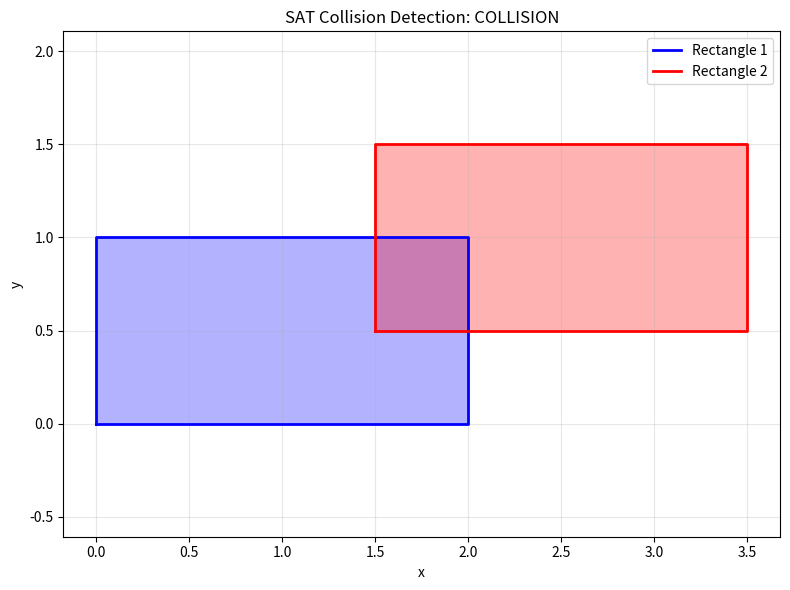

This figure's Python source:
"""
Separating Axis Theorem (SAT)

Collision detection for convex polygons using SAT.
"""

import numpy as np
import matplotlib.pyplot as plt
from typing import List


def project_polygon(vertices: np.ndarray, axis: np.ndarray) -> tuple:
    """
    Project polygon vertices onto an axis
    
    Returns:
        (min_projection, max_projection)
    """
    projections = vertices @ axis
    return np.min(projections), np.max(projections)


def sat_collision_detection(poly1: np.ndarray, poly2: np.ndarray) -> tuple:
    """
    Detect collision between two convex polygons using SAT
    
    Args:
        poly1, poly2: Nx2 arrays of polygon vertices (counter-clockwise)
    
    Returns:
        (is_colliding, separation_axis)
    """
    def get_edges(poly):
        """Get edge vectors"""
        return np.roll(poly, -1, axis=0) - poly
    
    def get_normals(edges):
        """Get perpendicular normals to edges"""
        return np.column_stack([-edges[:, 1], edges[:, 0]])
    
    # Get all potential separating axes
    edges1 = get_edges(poly1)
    edges2 = get_edges(poly2)
    normals1 = get_normals(edges1)
    normals2 = get_normals(edges2)
    
    # Normalize axes
    axes = np.vstack([normals1, normals2])
    axes = axes / np.linalg.norm(axes, axis=1)[:, np.newaxis]
    
    # Test each axis
    for axis in axes:
        min1, max1 = project_polygon(poly1, axis)
        min2, max2 = project_polygon(poly2, axis)
        
        # Check for gap (no overlap = separation found)
        if max1 < min2 or max2 < min1:
            return False, axis
    
    # No separating axis found = collision
    return True, None


def demo_sat():
    """Demonstrate SAT collision detection"""
    print("=== Separating Axis Theorem Demo ===\n")
    
    # Define two rectangles
    rect1 = np.array([
        [0.0, 0.0],
        [2.0, 0.0],
        [2.0, 1.0],
        [0.0, 1.0]
    ])
    
    # Test cases
    test_cases = [
        ("Overlapping", np.array([[1.5, 0.5], [3.5, 0.5], [3.5, 1.5], [1.5, 1.5]])),
        ("Separated", np.array([[3.0, 0.0], [5.0, 0.0], [5.0, 1.0], [3.0, 1.0]])),
        ("Touching edge", np.array([[2.0, 0.0], [4.0, 0.0], [4.0, 1.0], [2.0, 1.0]])),
    ]
    
    for name, rect2 in test_cases:
        is_colliding, sep_axis = sat_collision_detection(rect1, rect2)
        print(f"{name}:")
        print(f"  Collision detected: {is_colliding}")
        if sep_axis is not None:
            print(f"  Separating axis: {sep_axis}")
        print()


def plot_sat_example():
    """Visualize SAT collision detection"""
    rect1 = np.array([[0, 0], [2, 0], [2, 1], [0, 1]])
    rect2 = np.array([[1.5, 0.5], [3.5, 0.5], [3.5, 1.5], [1.5, 1.5]])
    
    is_colliding, _ = sat_collision_detection(rect1, rect2)
    
    fig, ax = plt.subplots(figsize=(8, 6))
    
    # Close the polygons for plotting
    rect1_plot = np.vstack([rect1, rect1[0]])
    rect2_plot = np.vstack([rect2, rect2[0]])
    
    color = 'red' if is_colliding else 'green'
    
    ax.plot(rect1_plot[:, 0], rect1_plot[:, 1], 'b-', linewidth=2, label='Rectangle 1')
    ax.fill(rect1_plot[:, 0], rect1_plot[:, 1], 'blue', alpha=0.3)
    
    ax.plot(rect2_plot[:, 0], rect2_plot[:, 1], f'{color[0]}-', linewidth=2, label='Rectangle 2')
    ax.fill(rect2_plot[:, 0], rect2_plot[:, 1], color, alpha=0.3)
    
    ax.set_xlabel('x')
    ax.set_ylabel('y')
    ax.set_title(f'SAT Collision Detection: {"COLLISION" if is_colliding else "NO COLLISION"}')
    ax.legend()
    ax.grid(True, alpha=0.3)
    ax.axis('equal')
    
    plt.tight_layout()
    plt.savefig('sat_collision.png', dpi=150)
    print("📊 Plot saved to sat_collision.png")


if __name__ == "__main__":
    demo_sat()
    plot_sat_example()
